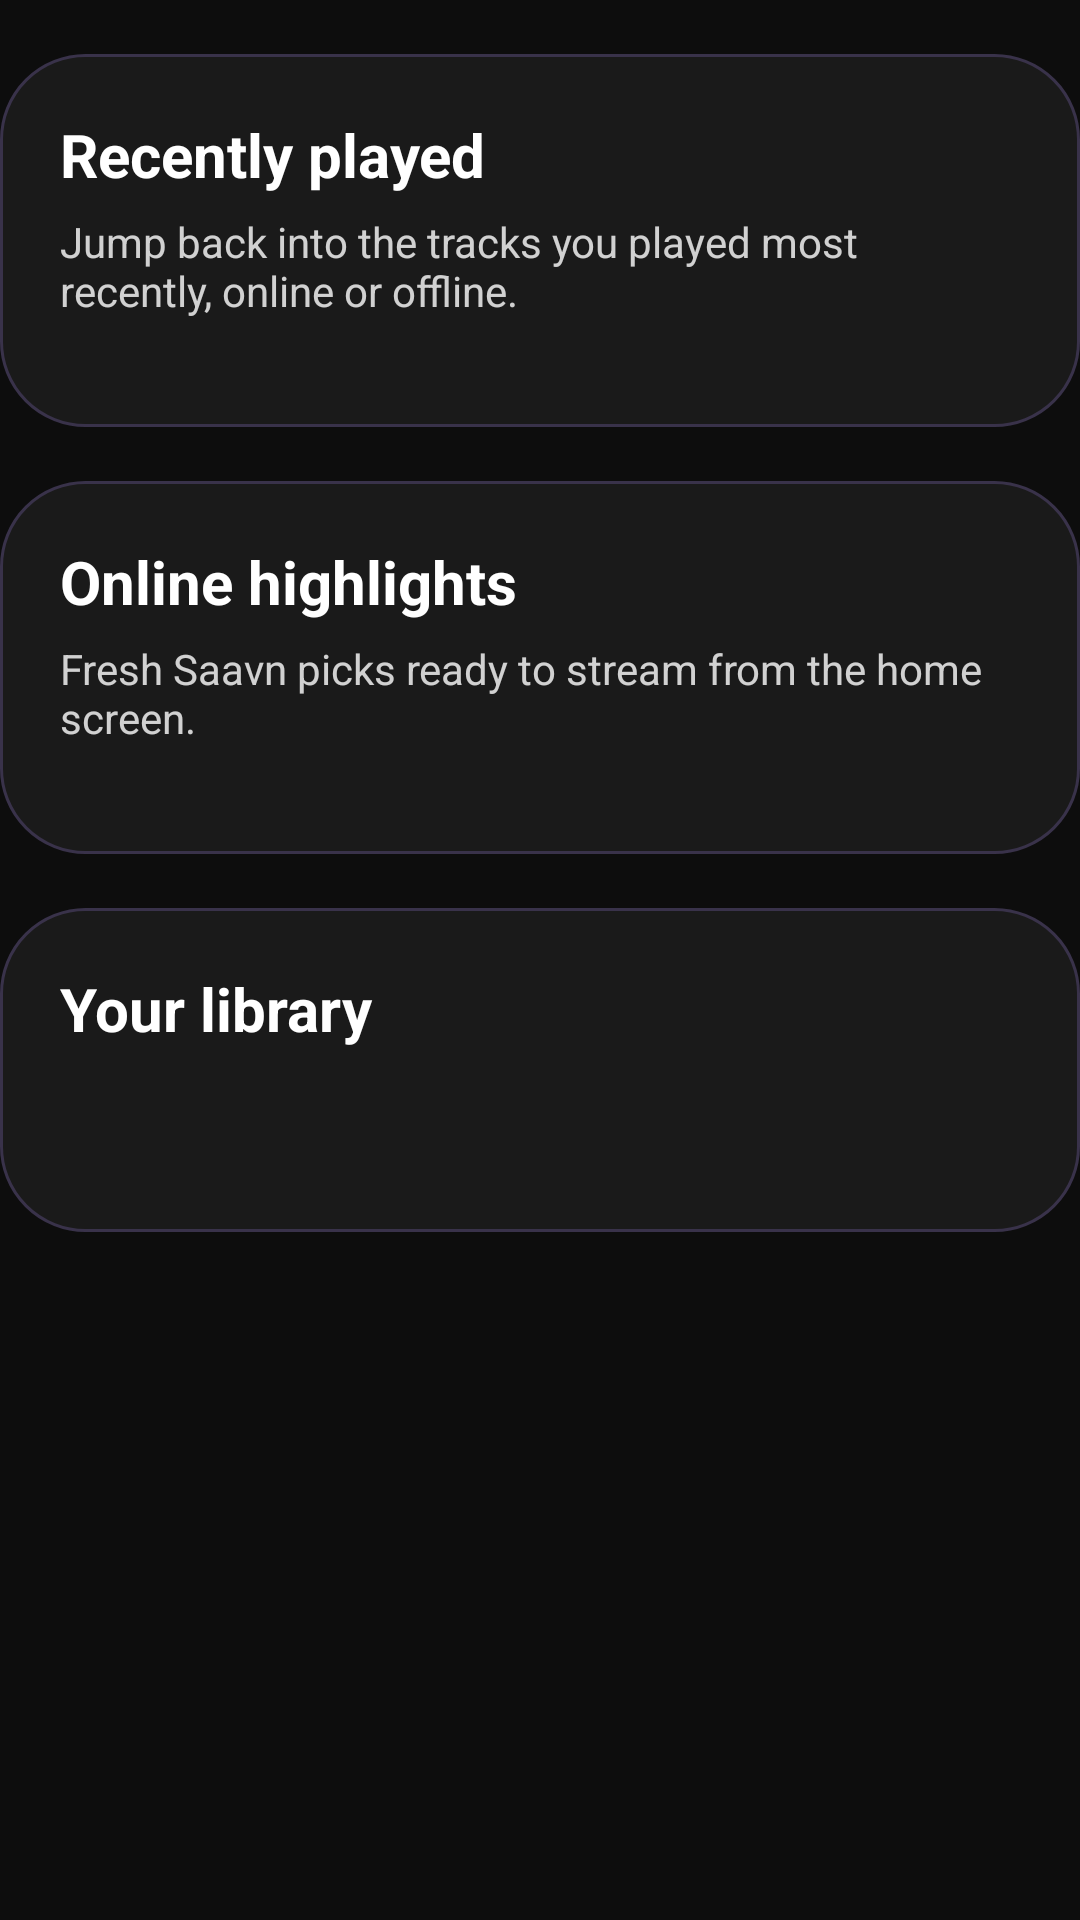

Here is an Android app screen rendered from its layout file. Give the layout XML and the strings, colors and styles it references.
<!-- AndroidManifest.xml: application theme Theme.Spotify -->
<!-- res/layout/content_home_dashboard.xml -->
<?xml version="1.0" encoding="utf-8"?>
<ScrollView xmlns:android="http://schemas.android.com/apk/res/android"
    android:layout_width="match_parent"
    android:layout_height="match_parent"
    android:fillViewport="true">

    <LinearLayout
        android:layout_width="match_parent"
        android:layout_height="wrap_content"
        android:orientation="vertical"
        android:paddingBottom="8dp">

        <LinearLayout
            android:id="@+id/homeEmptyStateCard"
            android:layout_width="match_parent"
            android:layout_height="wrap_content"
            android:background="@drawable/bg_section_card"
            android:orientation="vertical"
            android:padding="22dp"
            android:visibility="gone">

            <TextView
                android:id="@+id/homeEmptyTitleText"
                android:layout_width="match_parent"
                android:layout_height="wrap_content"
                android:textColor="@color/spotify_text_primary"
                android:textSize="20sp"
                android:textStyle="bold" />

            <TextView
                android:id="@+id/homeEmptyBodyText"
                android:layout_width="match_parent"
                android:layout_height="wrap_content"
                android:layout_marginTop="8dp"
                android:textColor="@color/spotify_text_secondary"
                android:textSize="14sp" />

            <com.google.android.material.button.MaterialButton
                android:id="@+id/homePrimaryActionButton"
                style="@style/Widget.Spotify.Button.Primary"
                android:layout_width="match_parent"
                android:layout_height="wrap_content"
                android:layout_marginTop="16dp" />

            <com.google.android.material.button.MaterialButton
                android:id="@+id/homeSecondaryActionButton"
                style="@style/Widget.Spotify.Button.Secondary"
                android:layout_width="match_parent"
                android:layout_height="wrap_content"
                android:layout_marginTop="10dp"
                android:text="@string/offline_refresh_action"
                android:visibility="gone" />
        </LinearLayout>

        <LinearLayout
            android:layout_width="match_parent"
            android:layout_height="wrap_content"
            android:layout_marginTop="18dp"
            android:background="@drawable/bg_section_card"
            android:orientation="vertical"
            android:padding="20dp">

            <TextView
                android:layout_width="match_parent"
                android:layout_height="wrap_content"
                android:text="@string/home_recently_played"
                android:textColor="@color/spotify_text_primary"
                android:textSize="20sp"
                android:textStyle="bold" />

            <TextView
                android:layout_width="match_parent"
                android:layout_height="wrap_content"
                android:layout_marginTop="6dp"
                android:text="@string/home_recently_played_subtitle"
                android:textColor="@color/spotify_text_secondary"
                android:textSize="14sp" />

            <TextView
                android:id="@+id/recentEmptyText"
                android:layout_width="match_parent"
                android:layout_height="wrap_content"
                android:layout_marginTop="14dp"
                android:text="@string/player_idle_subtitle"
                android:textColor="@color/spotify_text_tertiary"
                android:textSize="14sp"
                android:visibility="gone" />

            <androidx.recyclerview.widget.RecyclerView
                android:id="@+id/recentTracksRecyclerView"
                android:layout_width="match_parent"
                android:layout_height="wrap_content"
                android:layout_marginTop="16dp"
                android:nestedScrollingEnabled="false" />
        </LinearLayout>

        <LinearLayout
            android:layout_width="match_parent"
            android:layout_height="wrap_content"
            android:layout_marginTop="18dp"
            android:background="@drawable/bg_section_card"
            android:orientation="vertical"
            android:padding="20dp">

            <TextView
                android:layout_width="match_parent"
                android:layout_height="wrap_content"
                android:text="@string/home_online_highlights_title"
                android:textColor="@color/spotify_text_primary"
                android:textSize="20sp"
                android:textStyle="bold" />

            <TextView
                android:layout_width="match_parent"
                android:layout_height="wrap_content"
                android:layout_marginTop="6dp"
                android:text="@string/home_online_highlights_subtitle"
                android:textColor="@color/spotify_text_secondary"
                android:textSize="14sp" />

            <TextView
                android:id="@+id/onlineHighlightsEmptyText"
                android:layout_width="match_parent"
                android:layout_height="wrap_content"
                android:layout_marginTop="14dp"
                android:text="@string/home_online_highlights_empty"
                android:textColor="@color/spotify_text_tertiary"
                android:textSize="14sp"
                android:visibility="gone" />

            <androidx.recyclerview.widget.RecyclerView
                android:id="@+id/onlineHighlightsRecyclerView"
                android:layout_width="match_parent"
                android:layout_height="wrap_content"
                android:layout_marginTop="16dp"
                android:nestedScrollingEnabled="false" />
        </LinearLayout>

        <LinearLayout
            android:layout_width="match_parent"
            android:layout_height="wrap_content"
            android:layout_marginTop="18dp"
            android:background="@drawable/bg_section_card"
            android:orientation="vertical"
            android:padding="20dp">

            <TextView
                android:layout_width="match_parent"
                android:layout_height="wrap_content"
                android:text="@string/home_library_title"
                android:textColor="@color/spotify_text_primary"
                android:textSize="20sp"
                android:textStyle="bold" />

            <TextView
                android:id="@+id/libraryCountText"
                android:layout_width="match_parent"
                android:layout_height="wrap_content"
                android:layout_marginTop="6dp"
                android:textColor="@color/spotify_text_secondary"
                android:textSize="14sp" />

            <androidx.recyclerview.widget.RecyclerView
                android:id="@+id/libraryTracksRecyclerView"
                android:layout_width="match_parent"
                android:layout_height="wrap_content"
                android:layout_marginTop="16dp"
                android:nestedScrollingEnabled="false" />
        </LinearLayout>
    </LinearLayout>
</ScrollView>
<!-- resources referenced by this layout -->
<resources>
  <color name="spotify_text_primary">#FFFFFFFF</color>
  <color name="spotify_text_secondary">#CCFFFFFF</color>
  <color name="spotify_text_tertiary">#99FFFFFF</color>
  <!-- drawable bg_section_card (drawable) -->
  <?xml version="1.0" encoding="utf-8"?>
  <shape xmlns:android="http://schemas.android.com/apk/res/android" android:shape="rectangle">
      <solid android:color="@color/spotify_surface" />
      <stroke
          android:width="1dp"
          android:color="@color/spotify_surface_line" />
      <corners android:radius="28dp" />
  </shape>
  <string name="home_library_title">Your library</string>
  <string name="home_online_highlights_empty">Online highlights will appear here when the connection is ready.</string>
  <string name="home_online_highlights_subtitle">Fresh Saavn picks ready to stream from the home screen.</string>
  <string name="home_online_highlights_title">Online highlights</string>
  <string name="home_recently_played">Recently played</string>
  <string name="home_recently_played_subtitle">Jump back into the tracks you played most recently, online or offline.</string>
  <string name="offline_refresh_action">Refresh library</string>
  <string name="player_idle_subtitle">Playback, queue navigation, and status-bar controls activate once music starts.</string>
  <style name="Widget.Spotify.Button.Primary" parent="Widget.Material3.Button">
          <item name="android:minHeight">56dp</item>
          <item name="android:textStyle">bold</item>
          <item name="android:textAllCaps">false</item>
          <item name="backgroundTint">@color/spotify_green</item>
          <item name="android:textColor">@color/spotify_black</item>
          <item name="cornerRadius">28dp</item>
      </style>
  <style name="Widget.Spotify.Button.Secondary" parent="Widget.Material3.Button">
          <item name="android:minHeight">56dp</item>
          <item name="android:textAllCaps">false</item>
          <item name="android:textStyle">bold</item>
          <item name="backgroundTint">@color/spotify_surface_alt</item>
          <item name="android:textColor">@color/spotify_text_primary</item>
          <item name="strokeColor">@color/spotify_surface_line</item>
          <item name="strokeWidth">1dp</item>
          <item name="cornerRadius">28dp</item>
      </style>
  <style name="Theme.Spotify" parent="Base.Theme.Spotify" />
  <color name="spotify_surface">#FF1A1A1A</color>
  <color name="spotify_surface_line">#FF39324A</color>
  <color name="spotify_green">#FF7C4DFF</color>
  <color name="spotify_black">#FF0D0D0D</color>
  <color name="spotify_surface_alt">#FF211D2A</color>
  <style name="Base.Theme.Spotify" parent="Theme.Material3.Dark.NoActionBar">
          <item name="colorPrimary">@color/spotify_green</item>
          <item name="colorOnPrimary">@color/spotify_black</item>
          <item name="colorPrimaryContainer">@color/spotify_green_deep</item>
          <item name="colorOnPrimaryContainer">@color/spotify_text_primary</item>
          <item name="colorSecondary">@color/spotify_green</item>
          <item name="colorOnSecondary">@color/spotify_black</item>
          <item name="colorSurface">@color/spotify_surface</item>
          <item name="colorSurfaceVariant">@color/spotify_surface_alt</item>
          <item name="colorOnSurface">@color/spotify_text_primary</item>
          <item name="colorOnSurfaceVariant">@color/spotify_text_secondary</item>
          <item name="android:windowBackground">@color/spotify_black</item>
          <item name="android:statusBarColor">@android:color/transparent</item>
          <item name="android:navigationBarColor">@color/spotify_black</item>
          <item name="android:windowLightStatusBar">false</item>
          <item name="android:windowLightNavigationBar" tools:ignore="NewApi">false</item>
      </style>
  <color name="spotify_green_deep">#FF5E35D6</color>
</resources>
